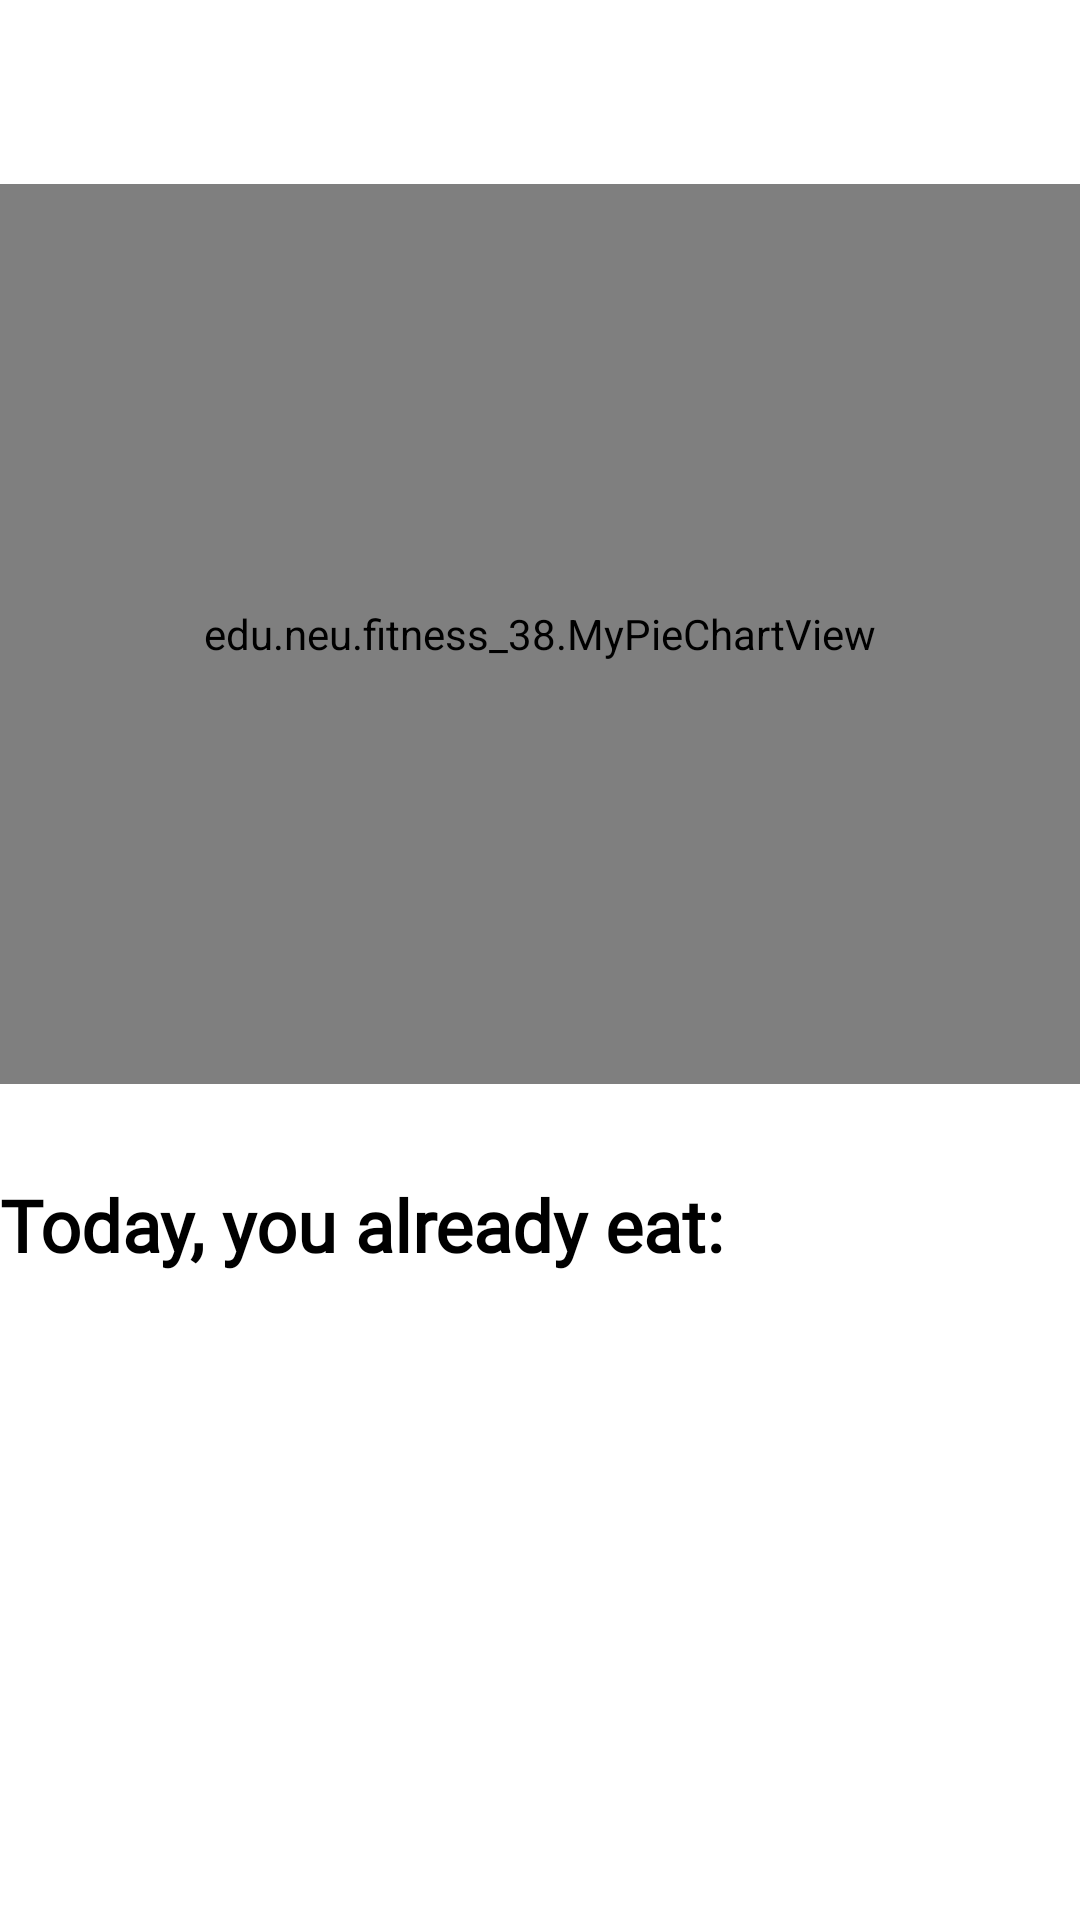

Produce the Android XML layout that renders to this screen, including the resource entries it uses.
<!-- AndroidManifest.xml: application theme Theme.Fitness_38 -->
<!-- res/layout/activity_food_summary.xml -->
<?xml version="1.0" encoding="utf-8"?>
<androidx.constraintlayout.widget.ConstraintLayout xmlns:android="http://schemas.android.com/apk/res/android"
    xmlns:app="http://schemas.android.com/apk/res-auto"
    xmlns:tools="http://schemas.android.com/tools"
    android:layout_width="match_parent"
    android:layout_height="match_parent"
    android:background="@color/white"
    android:orientation="vertical"
    tools:context=".FoodSummary">

    <edu.neu.fitness_38.MyPieChartView
        android:id="@+id/pieChart"
        android:layout_width="match_parent"
        android:layout_height="300dp"
        app:layout_constraintBottom_toBottomOf="parent"
        app:layout_constraintEnd_toEndOf="parent"
        app:layout_constraintHorizontal_bias="0.0"
        app:layout_constraintStart_toStartOf="parent"
        app:layout_constraintTop_toTopOf="parent"
        app:layout_constraintVertical_bias="0.18" />

    <TextView
        android:id="@+id/fat"
        android:layout_width="183dp"
        android:layout_height="53dp"
        android:layout_gravity="center_horizontal"
        android:textColor="@color/gold"
        android:textSize="18dp"
        app:layout_constraintBottom_toTopOf="@+id/car"
        app:layout_constraintEnd_toEndOf="parent"
        app:layout_constraintStart_toStartOf="parent"
        app:layout_constraintTop_toBottomOf="@+id/pieChart"
        app:layout_constraintVertical_bias="1.0" />

    <TextView
        android:id="@+id/car"
        android:layout_width="183dp"
        android:layout_height="53dp"
        android:layout_gravity="center_horizontal"
        android:layout_marginTop="492dp"
        android:textColor="@color/gold"
        android:textSize="18dp"
        app:layout_constraintBottom_toTopOf="@+id/pro"
        app:layout_constraintEnd_toEndOf="parent"
        app:layout_constraintStart_toStartOf="parent"
        app:layout_constraintTop_toTopOf="parent"
        app:layout_constraintVertical_bias="1.0" />

    <TextView
        android:id="@+id/pro"
        android:layout_width="183dp"
        android:layout_height="53dp"
        android:layout_gravity="center_horizontal"
        android:textColor="@color/gold"
        android:textSize="18dp"
        app:layout_constraintBottom_toBottomOf="parent"
        app:layout_constraintEnd_toEndOf="parent"
        app:layout_constraintHorizontal_bias="0.496"
        app:layout_constraintStart_toStartOf="parent"
        app:layout_constraintTop_toTopOf="parent"
        app:layout_constraintVertical_bias="0.93" />

    <TextView
        android:id="@+id/textView3"
        android:layout_width="wrap_content"
        android:layout_height="wrap_content"
        android:fontFamily="@font/carter_one"
        android:text="Today, you already eat:"
        android:textColor="#000000"
        android:textSize="24dp"
        android:textStyle="bold"
        app:layout_constraintBottom_toTopOf="@+id/fat"
        app:layout_constraintEnd_toEndOf="parent"
        app:layout_constraintHorizontal_bias="0.0"
        app:layout_constraintStart_toStartOf="parent"
        app:layout_constraintTop_toBottomOf="@+id/pieChart"
        app:layout_constraintVertical_bias="0.663" />


</androidx.constraintlayout.widget.ConstraintLayout>
<!-- resources referenced by this layout -->
<resources>
  <color name="gold">#FF8F00</color>
  <color name="white">#FFFFFFFF</color>
  <style name="Theme.Fitness_38" parent="Theme.MaterialComponents.DayNight.DarkActionBar">
          
          <item name="colorPrimary">@color/gold</item>
          <item name="colorPrimaryVariant">@color/gold</item>
          <item name="colorOnPrimary">@color/white</item>
          
          <item name="colorSecondary">@color/teal_200</item>
          <item name="colorSecondaryVariant">@color/teal_700</item>
          <item name="colorOnSecondary">@color/black</item>
          
          <item name="android:statusBarColor" tools:targetApi="l">?attr/colorPrimaryVariant</item>
          
      </style>
  <color name="teal_200">#FF03DAC5</color>
  <color name="teal_700">#FF018786</color>
  <color name="black">#FF000000</color>
</resources>
